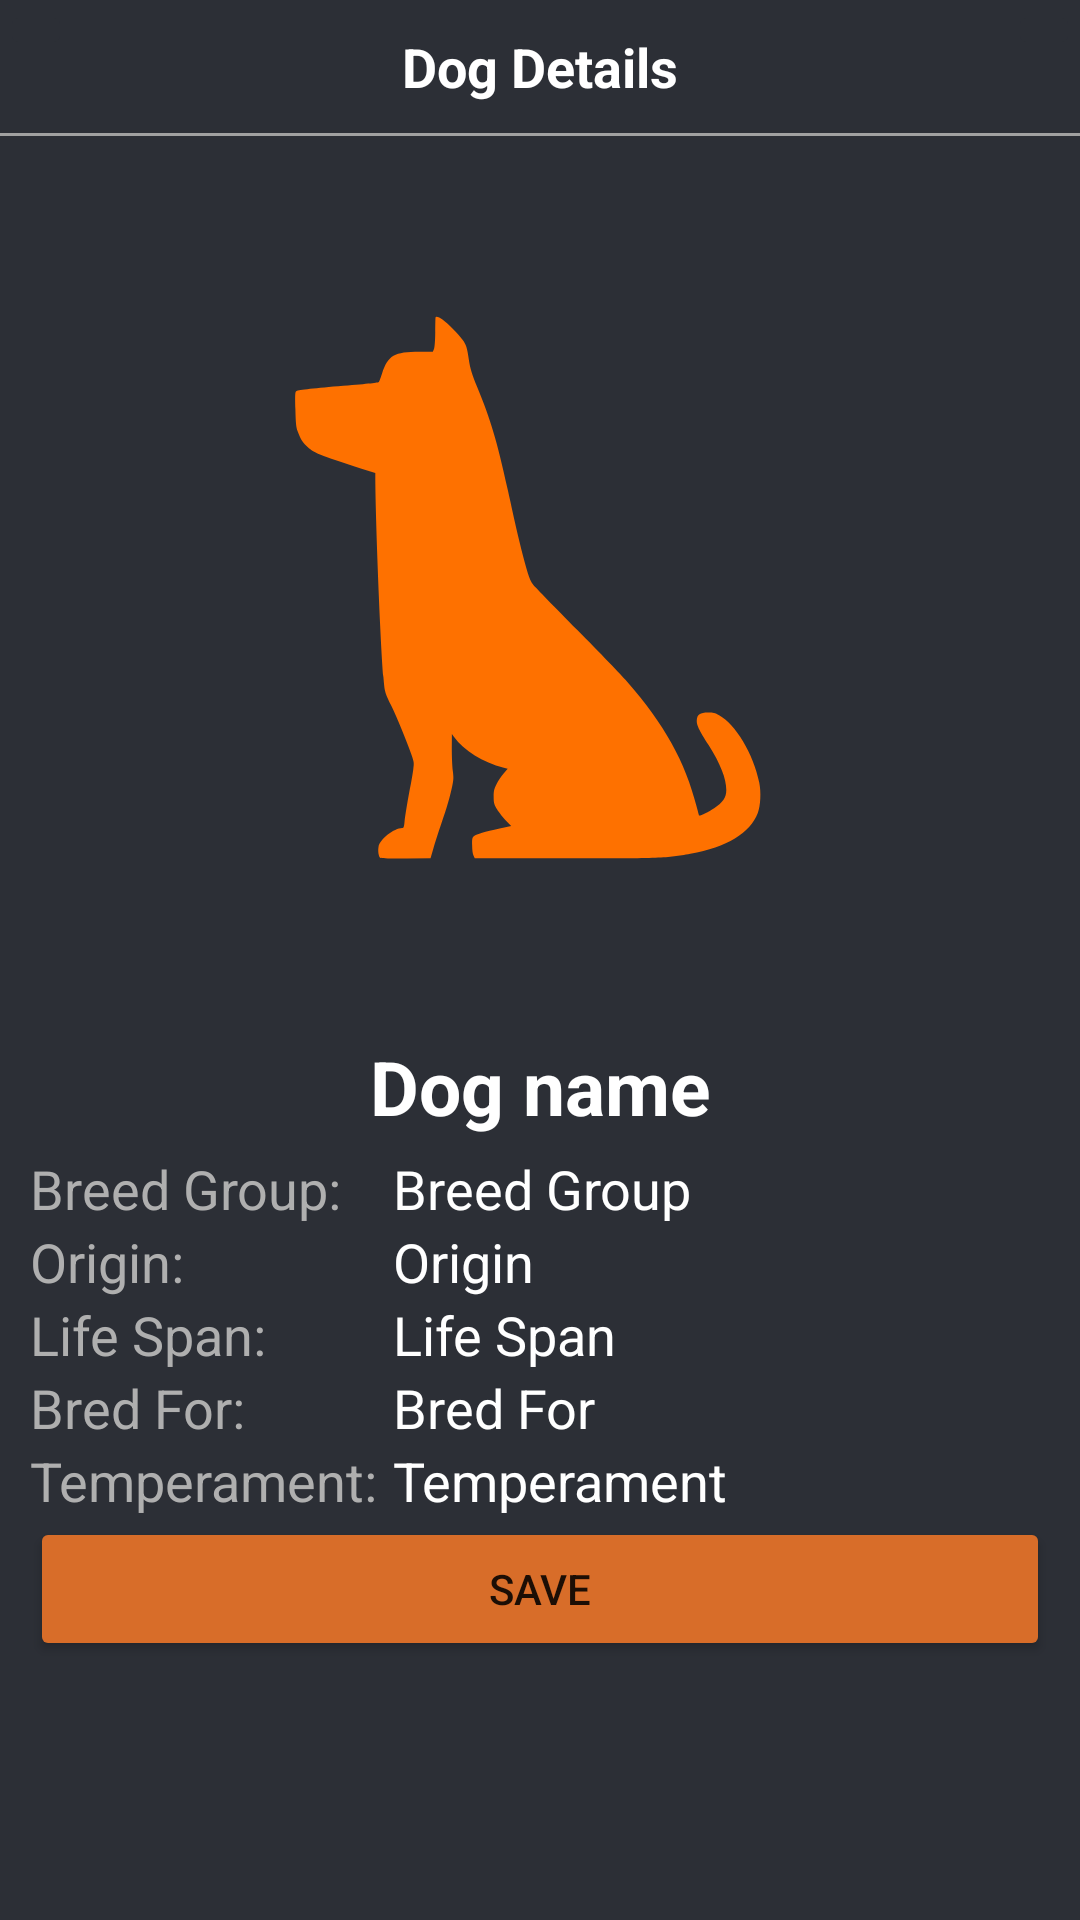

This screen was rendered from an Android layout file. Write that file and the resources it references.
<!-- AndroidManifest.xml: application theme Theme.MiniDog -->
<!-- res/layout/fragment_home_bottom_sheet_fragment.xml -->
<?xml version="1.0" encoding="utf-8"?>
<LinearLayout xmlns:android="http://schemas.android.com/apk/res/android"
    xmlns:app="http://schemas.android.com/apk/res-auto"
    xmlns:tools="http://schemas.android.com/tools"
    android:id="@+id/bottomSheetContainer"
    android:layout_width="match_parent"
    android:layout_height="match_parent"
    android:background="@color/darker"
    android:orientation="vertical">

    <LinearLayout
        android:layout_width="match_parent"
        android:layout_height="wrap_content"
        android:orientation="horizontal">

        <ImageButton
            android:id="@+id/bottomSheet_ibClose"
            android:layout_width="wrap_content"
            android:layout_height="wrap_content"
            android:backgroundTint="@color/darker"
            app:srcCompat="@drawable/ic_baseline_close_24" />

        <TextView
            android:id="@+id/textView1"
            android:layout_width="0dp"
            android:layout_height="wrap_content"
            android:layout_margin="10dp"
            android:layout_weight="1"
            android:gravity="center"
            android:text="Dog Details"
            android:textColor="@color/primary_text"
            android:textSize="18sp"
            android:textStyle="bold" />

        <ImageButton
            android:id="@+id/bottomSheet_ibSave"
            android:layout_width="wrap_content"
            android:layout_height="wrap_content"
            android:backgroundTint="@color/darker"
            app:srcCompat="@drawable/ic_baseline_save_alt_24" />
    </LinearLayout>

    <View
        android:layout_width="match_parent"
        android:layout_height="1dp"
        android:background="@color/divider" />

    <ImageView
        android:id="@+id/bottomSheet_dogImage"
        android:layout_width="match_parent"
        android:layout_height="300dp"
        android:scaleType="centerCrop"
        app:srcCompat="@drawable/app_logo"
        tools:ignore="ContentDescription" />

    <TextView
        android:id="@+id/bottomSheet_dogName"
        android:layout_width="match_parent"
        android:layout_height="wrap_content"
        android:layout_marginBottom="5dp"
        android:gravity="center"
        android:text="Dog name"
        android:textColor="@color/white"
        android:textSize="25sp"
        android:textStyle="bold" />

    <LinearLayout
        android:layout_width="match_parent"
        android:layout_height="wrap_content"
        android:layout_marginStart="10dp"
        android:layout_marginEnd="10dp"
        android:orientation="horizontal">

        <LinearLayout
            android:layout_width="wrap_content"
            android:layout_height="match_parent"
            android:orientation="vertical">

            <TextView
                android:id="@+id/textView8"
                android:layout_width="match_parent"
                android:layout_height="wrap_content"
                android:text="Breed Group:"
                android:textColor="@color/secondary_text"
                android:textSize="18sp" />

            <TextView
                android:id="@+id/textView9"
                android:layout_width="match_parent"
                android:layout_height="wrap_content"
                android:text="Origin:"
                android:textColor="@color/secondary_text"
                android:textSize="18sp" />

            <TextView
                android:id="@+id/textView10"
                android:layout_width="match_parent"
                android:layout_height="wrap_content"
                android:text="Life Span:"
                android:textColor="@color/secondary_text"
                android:textSize="18sp" />

            <TextView
                android:id="@+id/textView12"
                android:layout_width="match_parent"
                android:layout_height="wrap_content"
                android:text="Bred For:"
                android:textColor="@color/secondary_text"
                android:textSize="18sp" />

            <TextView
                android:id="@+id/textView14"
                android:layout_width="match_parent"
                android:layout_height="wrap_content"
                android:text="Temperament:"
                android:textColor="@color/secondary_text"
                android:textSize="18sp" />
        </LinearLayout>

        <LinearLayout
            android:layout_width="match_parent"
            android:layout_height="match_parent"
            android:orientation="vertical">

            <TextView
                android:id="@+id/bottomSheet_dogBreedGroup"
                android:layout_width="match_parent"
                android:layout_height="wrap_content"
                android:layout_marginStart="5dp"
                android:text="Breed Group"
                android:textColor="@color/primary_text"
                android:textSize="18sp"
                android:textStyle="normal" />

            <TextView
                android:id="@+id/bottomSheet_dogOrigin"
                android:layout_width="match_parent"
                android:layout_height="wrap_content"
                android:layout_marginStart="5dp"
                android:text="Origin"
                android:textColor="@color/primary_text"
                android:textSize="18sp"
                android:textStyle="normal" />

            <TextView
                android:id="@+id/bottomSheet_dogLifeSpan"
                android:layout_width="match_parent"
                android:layout_height="wrap_content"
                android:layout_marginStart="5dp"
                android:text="Life Span"
                android:textColor="@color/primary_text"
                android:textSize="18sp"
                android:textStyle="normal" />

            <TextView
                android:id="@+id/bottomSheet_dogBredFor"
                android:layout_width="match_parent"
                android:layout_height="wrap_content"
                android:layout_marginStart="5dp"
                android:text="Bred For"
                android:textColor="@color/primary_text"
                android:textSize="18sp"
                android:textStyle="normal" />

            <TextView
                android:id="@+id/bottomSheet_dogTemperament"
                android:layout_width="match_parent"
                android:layout_height="wrap_content"
                android:layout_marginStart="5dp"
                android:text="Temperament"
                android:textColor="@color/primary_text"
                android:textSize="18sp"
                android:textStyle="normal" />
        </LinearLayout>

    </LinearLayout>

    <Button
        android:id="@+id/button"
        android:layout_width="match_parent"
        android:layout_height="wrap_content"
        android:layout_marginStart="10dp"
        android:layout_marginEnd="10dp"
        android:backgroundTint="@color/orange"
        android:text="Save"
        android:textAllCaps="true" />

</LinearLayout>
<!-- resources referenced by this layout -->
<resources>
  <color name="darker">#2C2F36</color>
  <color name="divider">#A1A1A1</color>
  <color name="orange">#D86D29</color>
  <color name="primary_text">#FFFFFFFF</color>
  <color name="secondary_text">#AFAFAF</color>
  <color name="white">#FFFFFFFF</color>
  <!-- drawable app_logo: vector/xml drawable (drawable, 2262 chars, omitted) -->
  <style name="Theme.MiniDog" parent="Theme.MaterialComponents.DayNight.DarkActionBar">
          
          <item name="colorPrimary">@color/darker</item>
          <item name="colorPrimaryVariant">@color/darker</item>
          <item name="colorOnPrimary">@color/white</item>
          
          <item name="colorSecondary">@color/darker</item>
          <item name="colorSecondaryVariant">@color/darker</item>
          <item name="colorOnSecondary">@color/white</item>
          
          <item name="android:statusBarColor">@color/darker</item>
          
          <item name="android:navigationBarColor">@color/darker</item>
          <item name="actionBarStyle">@style/Theme.ActionBar</item>
      </style>
  <style name="Theme.ActionBar" parent="@style/Widget.AppCompat.Light.ActionBar.Solid.Inverse">
          
          <item name="elevation">0dp</item>
      </style>
</resources>
